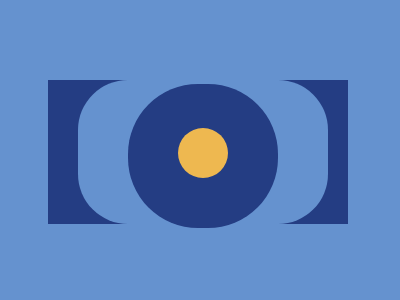

Here is a drawing made with CSS. Write the source that renders it.

<div id="g1"></div>
<div id="g2"></div>
<div id="g3"></div>
<div id="g4"></div>
<style>
  body{
    background:#6592CF;
  }
  #g1{
    width: 300px;
    height: 144px;
    background: #243D83;
    margin: 80px 40px ;
  }
  #g2{
    height: 144px;
    width: 250px;
    background : #6592CF;
    border-radius: 50px ;
    margin: -224px 0px 0px 70px;
  }
  #g3{
    height: 144px;
    width: 150px;
    background : #243D83;
    border-radius: 70px 70px  ;
    margin: -140px 0px 0px 120px;
  }
  #g4{
    height: 50px;
    width: 50px;
    background : #EEB850;
    border-radius: 70px 70px  ;
    margin: -100px 0px 0px 170px;
  }
</style>
